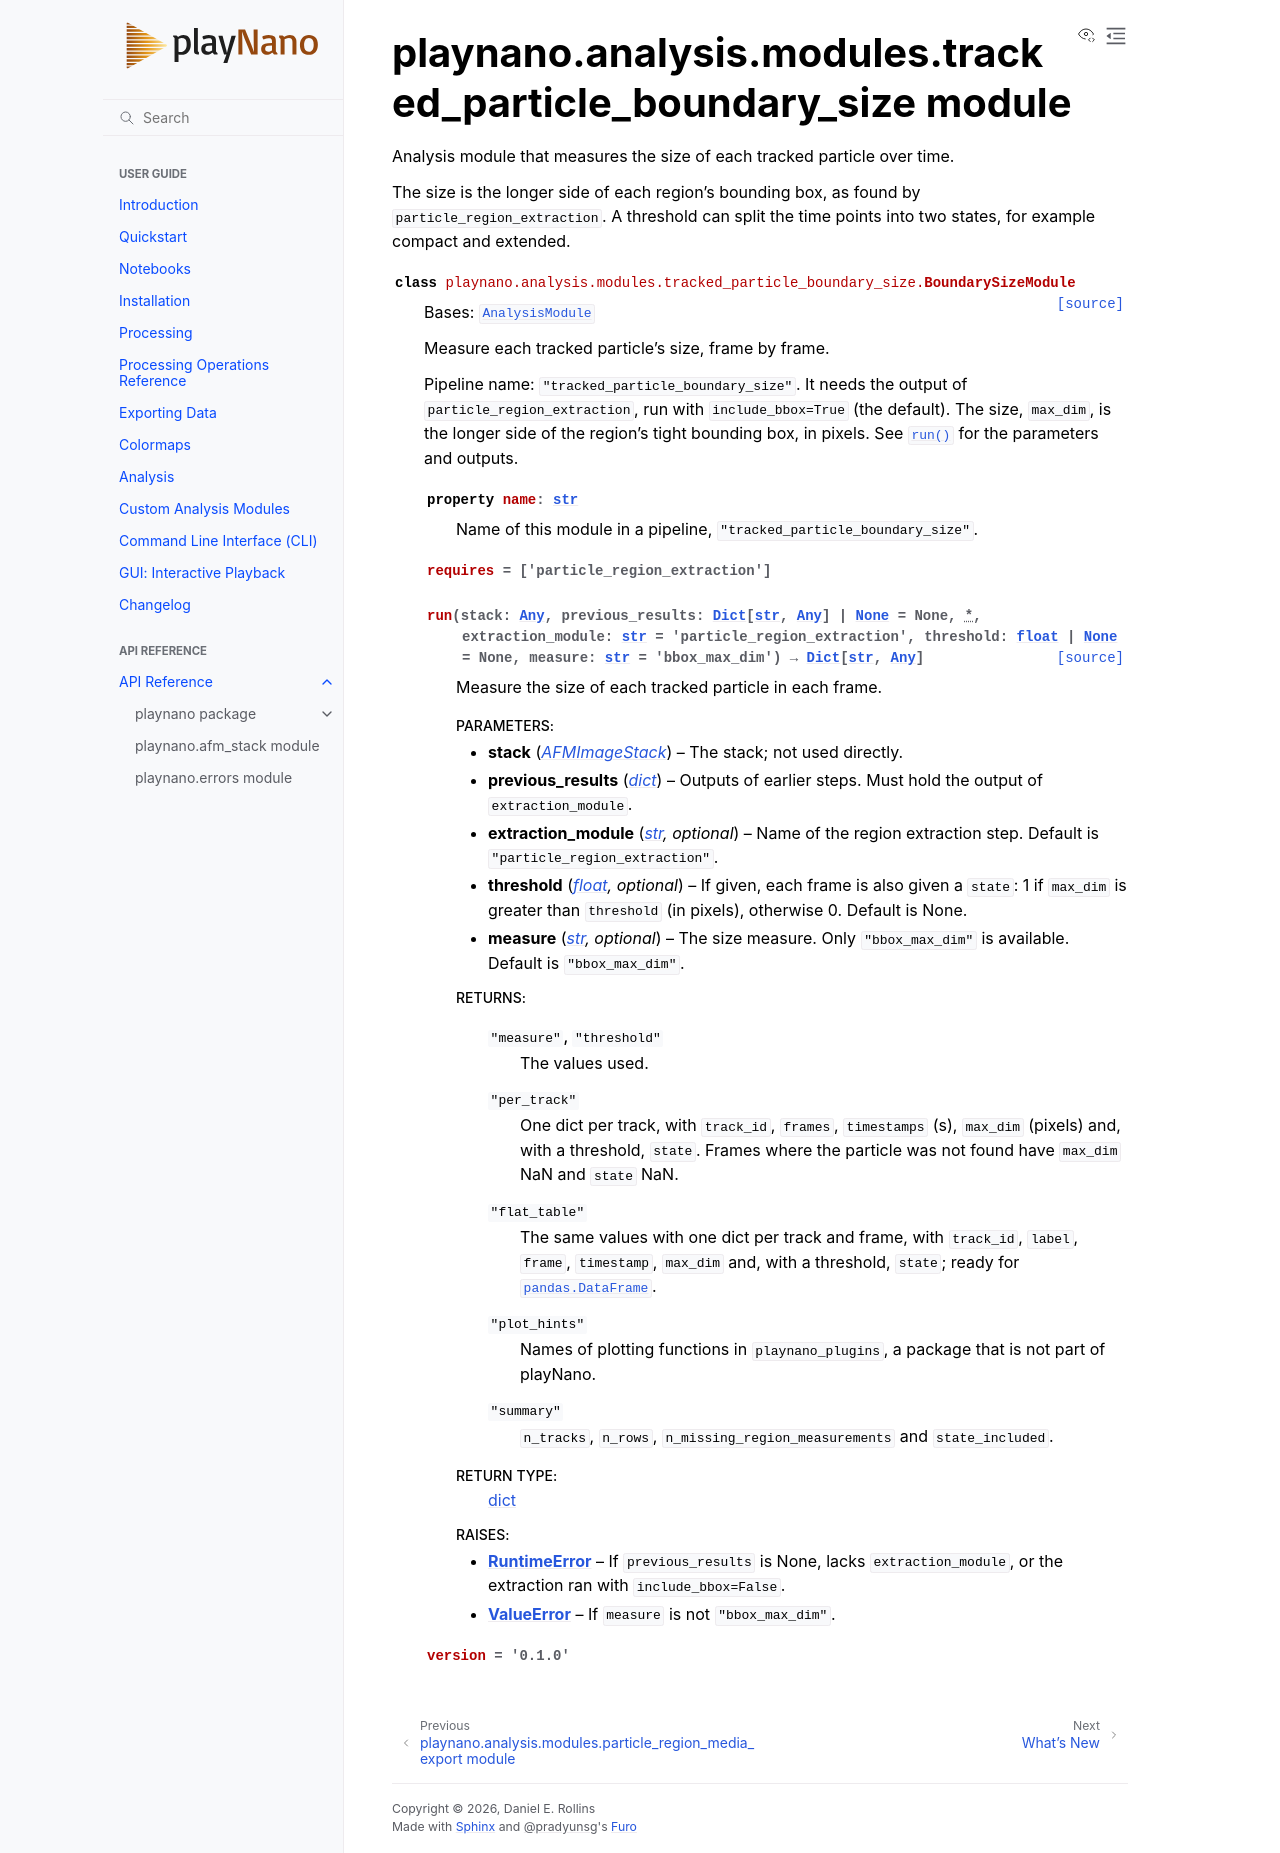

repository: derollins/playNano · page: main/api/playnano.analysis.modules.tracked_particle_boundary_size.html · generator: sphinx

playnano.analysis.modules.tracked\_particle\_boundary\_size module
==================================================================

.. automodule:: playnano.analysis.modules.tracked_particle_boundary_size
   :members:
   :show-inheritance:
   :undoc-members:
